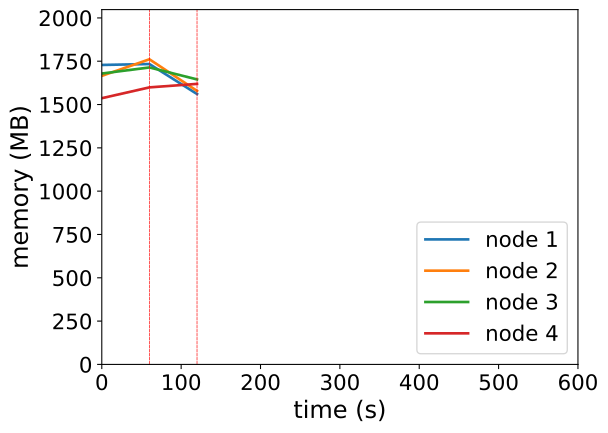

Data behind this chart, as committed beside it:
timestamp, ppgcc-m02_pod_amount, ppgcc-m02_memory, ppgcc-m02_cpu, ppgcc-m03_pod_amount, ppgcc-m03_memory, ppgcc-m03_cpu, ppgcc-m04_pod_amount, ppgcc-m04_memory, ppgcc-m04_cpu, ppgcc-m05_pod_amount, ppgcc-m05_memory, ppgcc-m05_cpu
0, 10, 1770004, 1265867999, 10, 1705548, 1186459231, 10, 1719292, 1201828547, 10, 1573516, 805485292
60, 10, 1775416, 1224268458, 10, 1803492, 1292306925, 10, 1755196, 1191608496, 10, 1637404, 751498908
120, 10, 1598176, 1250006139, 10, 1616544, 1229281681, 10, 1684444, 1327501957, 10, 1658128, 998223194
